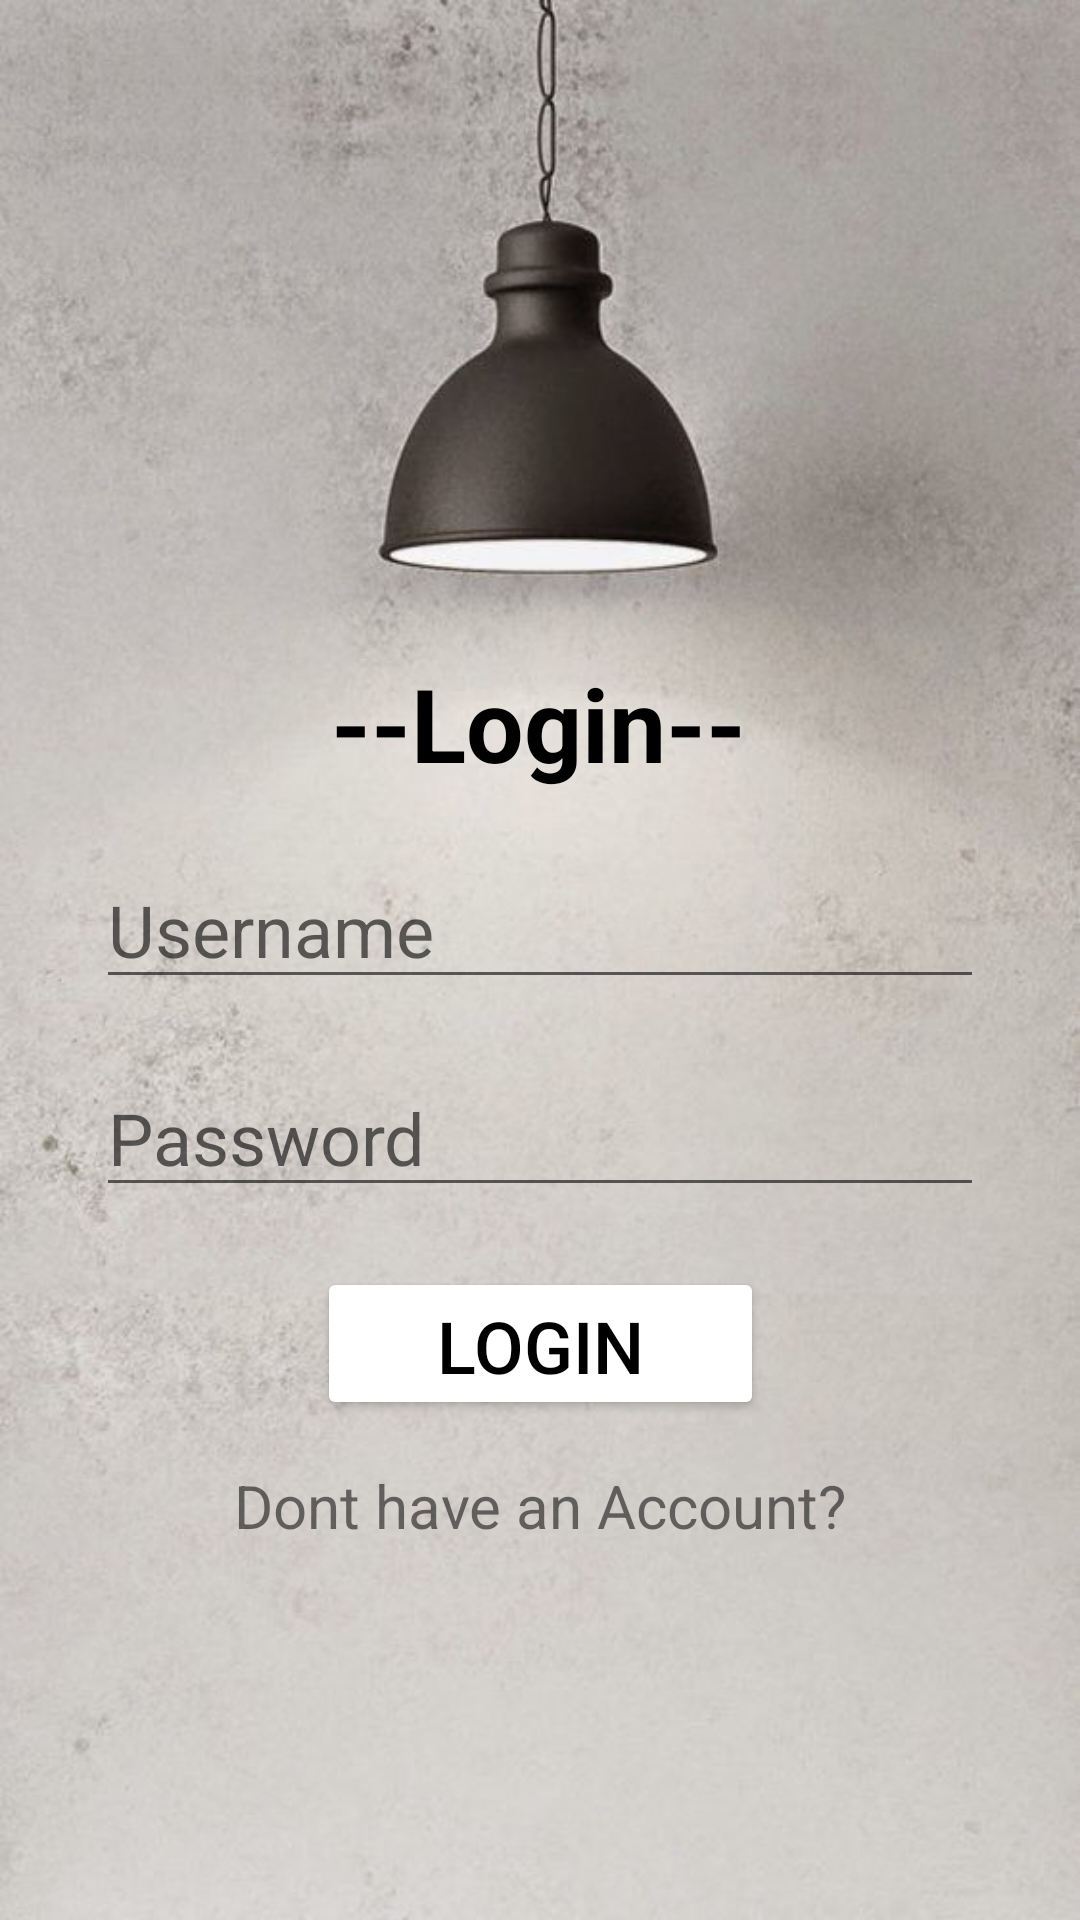

Write the Android layout XML for this screen, with the resource values it uses.
<!-- AndroidManifest.xml: application theme Theme.ReviseBuddy -->
<!-- res/layout/activity_login.xml -->
<?xml version="1.0" encoding="utf-8"?>
<androidx.constraintlayout.widget.ConstraintLayout xmlns:android="http://schemas.android.com/apk/res/android"
    xmlns:app="http://schemas.android.com/apk/res-auto"
    xmlns:tools="http://schemas.android.com/tools"
    android:layout_width="match_parent"
    android:layout_height="match_parent"
    android:background="@drawable/bg2"
    tools:context=".LoginActivity">

    <TextView
        android:id="@+id/logo"
        android:layout_width="wrap_content"
        android:layout_height="wrap_content"
        android:text="--Login--"
        android:textColor="@color/colorBlack"
        android:textSize="34sp"
        android:textStyle="bold"
        app:layout_constraintBottom_toBottomOf="parent"
        app:layout_constraintEnd_toEndOf="parent"
        app:layout_constraintHorizontal_bias="0.498"
        app:layout_constraintStart_toStartOf="parent"
        app:layout_constraintTop_toTopOf="parent"
        app:layout_constraintVertical_bias="0.367" />

    <EditText
        android:id="@+id/inputName"
        android:layout_width="0dp"
        android:layout_height="wrap_content"
        android:layout_marginStart="32dp"
        android:layout_marginTop="20dp"
        android:layout_marginEnd="32dp"
        android:drawableLeft="@drawable/baseline_person"
        android:ems="10"
        android:hint="Username"
        android:inputType="textPersonName"
        android:textSize="24sp"
        app:layout_constraintEnd_toEndOf="parent"
        app:layout_constraintStart_toStartOf="parent"
        app:layout_constraintTop_toBottomOf="@+id/logo" />

    <EditText
        android:id="@+id/Email"
        android:layout_width="0dp"
        android:layout_height="wrap_content"
        android:layout_marginTop="20dp"
        android:drawableLeft="@drawable/baseline_security"
        android:ems="10"
        android:hint="Password"
        android:inputType="textPersonName"
        android:textColor="@color/colorBlack"
        android:textSize="24sp"
        app:layout_constraintEnd_toEndOf="@+id/inputName"
        app:layout_constraintHorizontal_bias="0.0"
        app:layout_constraintStart_toStartOf="@+id/inputName"
        app:layout_constraintTop_toBottomOf="@+id/inputName" />

    <Button
        android:id="@+id/buttonLogin"
        android:layout_width="149dp"
        android:layout_height="51dp"
        android:layout_marginTop="20dp"
        android:text="Login"
        android:textColor="@color/colorBlack"
        android:textSize="24sp"
        app:backgroundTint="@color/colorWhite"
        app:iconTint="@color/colorBlack"
        app:layout_constraintEnd_toEndOf="@+id/Email"
        app:layout_constraintStart_toStartOf="@+id/Email"
        app:layout_constraintTop_toBottomOf="@+id/Email" />

    <TextView
        android:id="@+id/dontHaveAccount"
        android:layout_width="wrap_content"
        android:layout_height="wrap_content"
        android:layout_marginTop="15dp"
        android:text="Dont have an Account?"
        android:textSize="20sp"
        app:layout_constraintEnd_toEndOf="@+id/buttonLogin"
        app:layout_constraintStart_toStartOf="@+id/buttonLogin"
        app:layout_constraintTop_toBottomOf="@+id/buttonLogin" />


</androidx.constraintlayout.widget.ConstraintLayout>
<!-- resources referenced by this layout -->
<resources>
  <color name="colorBlack">#000000</color>
  <color name="colorWhite">#FFFFFF</color>
  <!-- drawable bg2: jpg bitmap (drawable, 52429 bytes) -->
  <style name="Theme.ReviseBuddy" parent="Theme.MaterialComponents.DayNight.DarkActionBar">
          
          <item name="colorPrimary">@color/purple_500</item>
          <item name="colorPrimaryVariant">@color/purple_700</item>
          <item name="colorOnPrimary">@color/white</item>
          
          <item name="colorSecondary">@color/teal_200</item>
          <item name="colorSecondaryVariant">@color/teal_700</item>
          <item name="colorOnSecondary">@color/black</item>
          
          <item name="android:statusBarColor" tools:targetApi="21">?attr/colorPrimaryVariant</item>
          
      </style>
  <color name="purple_500">#FF6200EE</color>
  <color name="purple_700">#FF3700B3</color>
  <color name="white">#FFFFFFFF</color>
  <color name="teal_200">#FF03DAC5</color>
  <color name="teal_700">#FF018786</color>
  <color name="black">#FF000000</color>
</resources>
